Run: headless pygame with SDL's dummy video driver; simulated clock (each Clock.tick advances the game by its frame time, no real sleeping); random seed 0; keys injected as events and as key.get_pressed() state; no mouse input.
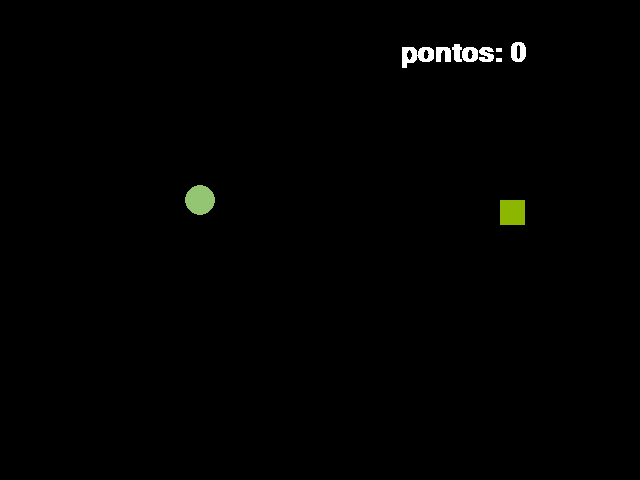
Frame 1 of 4 · flips 1–60 · no input
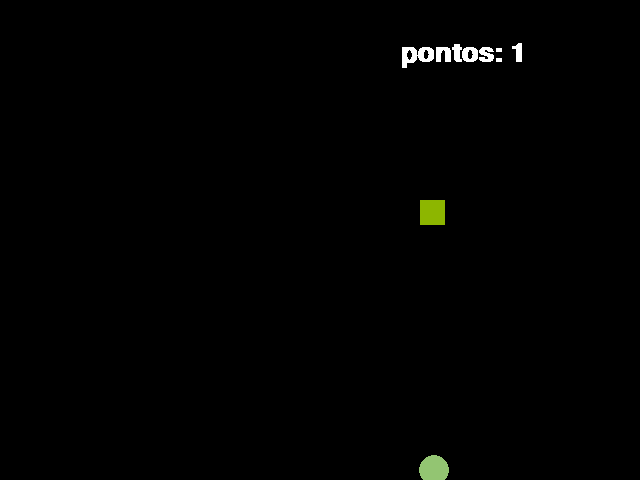
Frame 2 of 4 · flips 61–180 · tapped SPACE, RETURN · held RIGHT (→), D
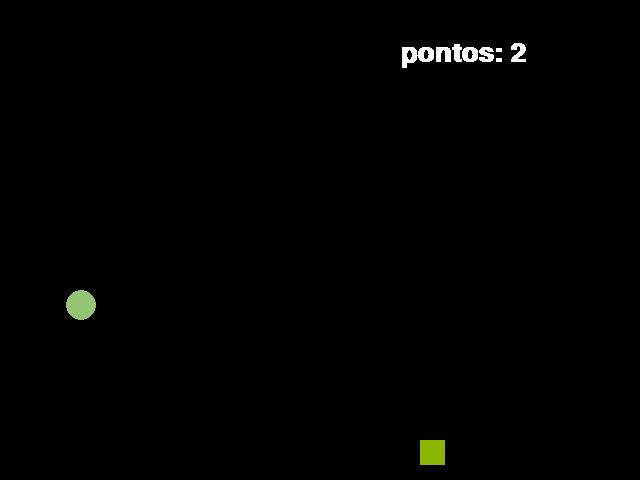
Frame 3 of 4 · flips 181–300 · held DOWN (↓), S
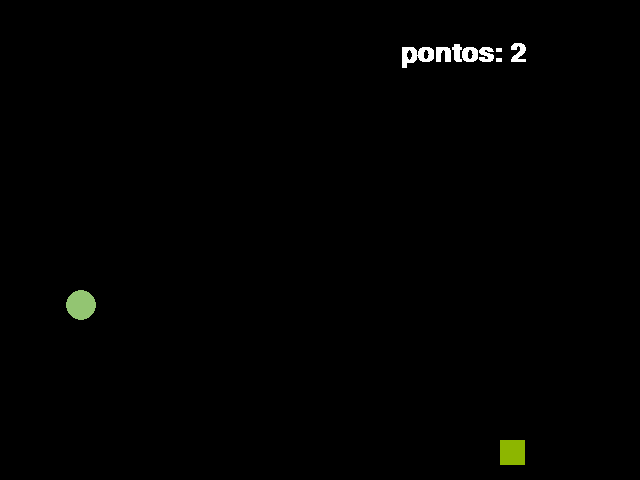
Frame 4 of 4 · flips 301–420 · held LEFT (←), A, UP (↑), W

The pygame program that drew these frames:

import pygame
from pygame.locals import *
from sys import exit
from random import randint


pygame.init()

altura = 480
largura = 640
tituloJanela = "Primeiro Jogo"

#informações circulo
pos_x_circle = 200
pos_y_circle = 200
raio = 15
rgb_circle = 147,197,114


#informações Retangulo
pos_x_rect = 500
pos_y_rect = 200
width_rect = 25
height_rect = 25
rgb_rect = 141,182,0

fonte = pygame.font.SysFont('arial', 40, True, False)
pontos = 0

tela = pygame.display.set_mode((largura,altura))
pygame.display.set_caption(tituloJanela)
relogio = pygame.time.Clock()

while True:
    
    relogio.tick(30)
    tela.fill((0,0,0))

    mensagem = f'pontos: {pontos}'
    caixaTexto = fonte.render(mensagem, False, (255,255,255))




    for event in pygame.event.get():
          if event.type == QUIT:
              pygame.quit()
              exit()
              
    
        #   if event.type == KEYDOWN:
        #     if event.key == K_a:
        #         pos_x_rect -= 10
        #     if event.key == K_d:
        #         pos_x_rect += 10
        #     if event.key == K_w:
        #         pos_y_rect -= 10
        #     if event.key == K_s:
        #         pos_y_rect += 10
              
    if pygame.key.get_pressed()[K_a]:
              pos_x_rect -= 10
        
    elif pygame.key.get_pressed()[K_d]:
              pos_x_rect += 10
              
    elif pygame.key.get_pressed()[K_w]:
              pos_y_rect -= 10
              
    elif pygame.key.get_pressed()[K_s]:
              pos_y_rect += 10
      
      
    if pos_x_rect >= largura:
        pos_x_rect = 0
        
    elif pos_x_rect <= 0:
        pos_x_rect = largura
        
    if pos_y_rect >= altura:
        pos_y_rect = 0
        
    elif pos_y_rect <=0:
        pos_y_rect = altura
    
    
        
    
      #criando um retangulo
    retangulo = pygame.draw.rect(tela, (rgb_rect), (pos_x_rect, pos_y_rect, width_rect, height_rect))
      
      
      #criando circulo
    circulo = pygame.draw.circle(tela, (rgb_circle), (pos_x_circle, pos_y_circle), raio)
      
    # if pos_y_rect >= altura:
    #       pos_x_rect = 0
          
          
    # pos_y_rect += 5
    if retangulo.colliderect(circulo):
        pos_x_circle = randint(40,600)
        pos_y_circle = randint(40,600)
        pontos += 1
        
        
        
    tela.blit(caixaTexto, (400,40))    
        
              
    
    pygame.display.update()
